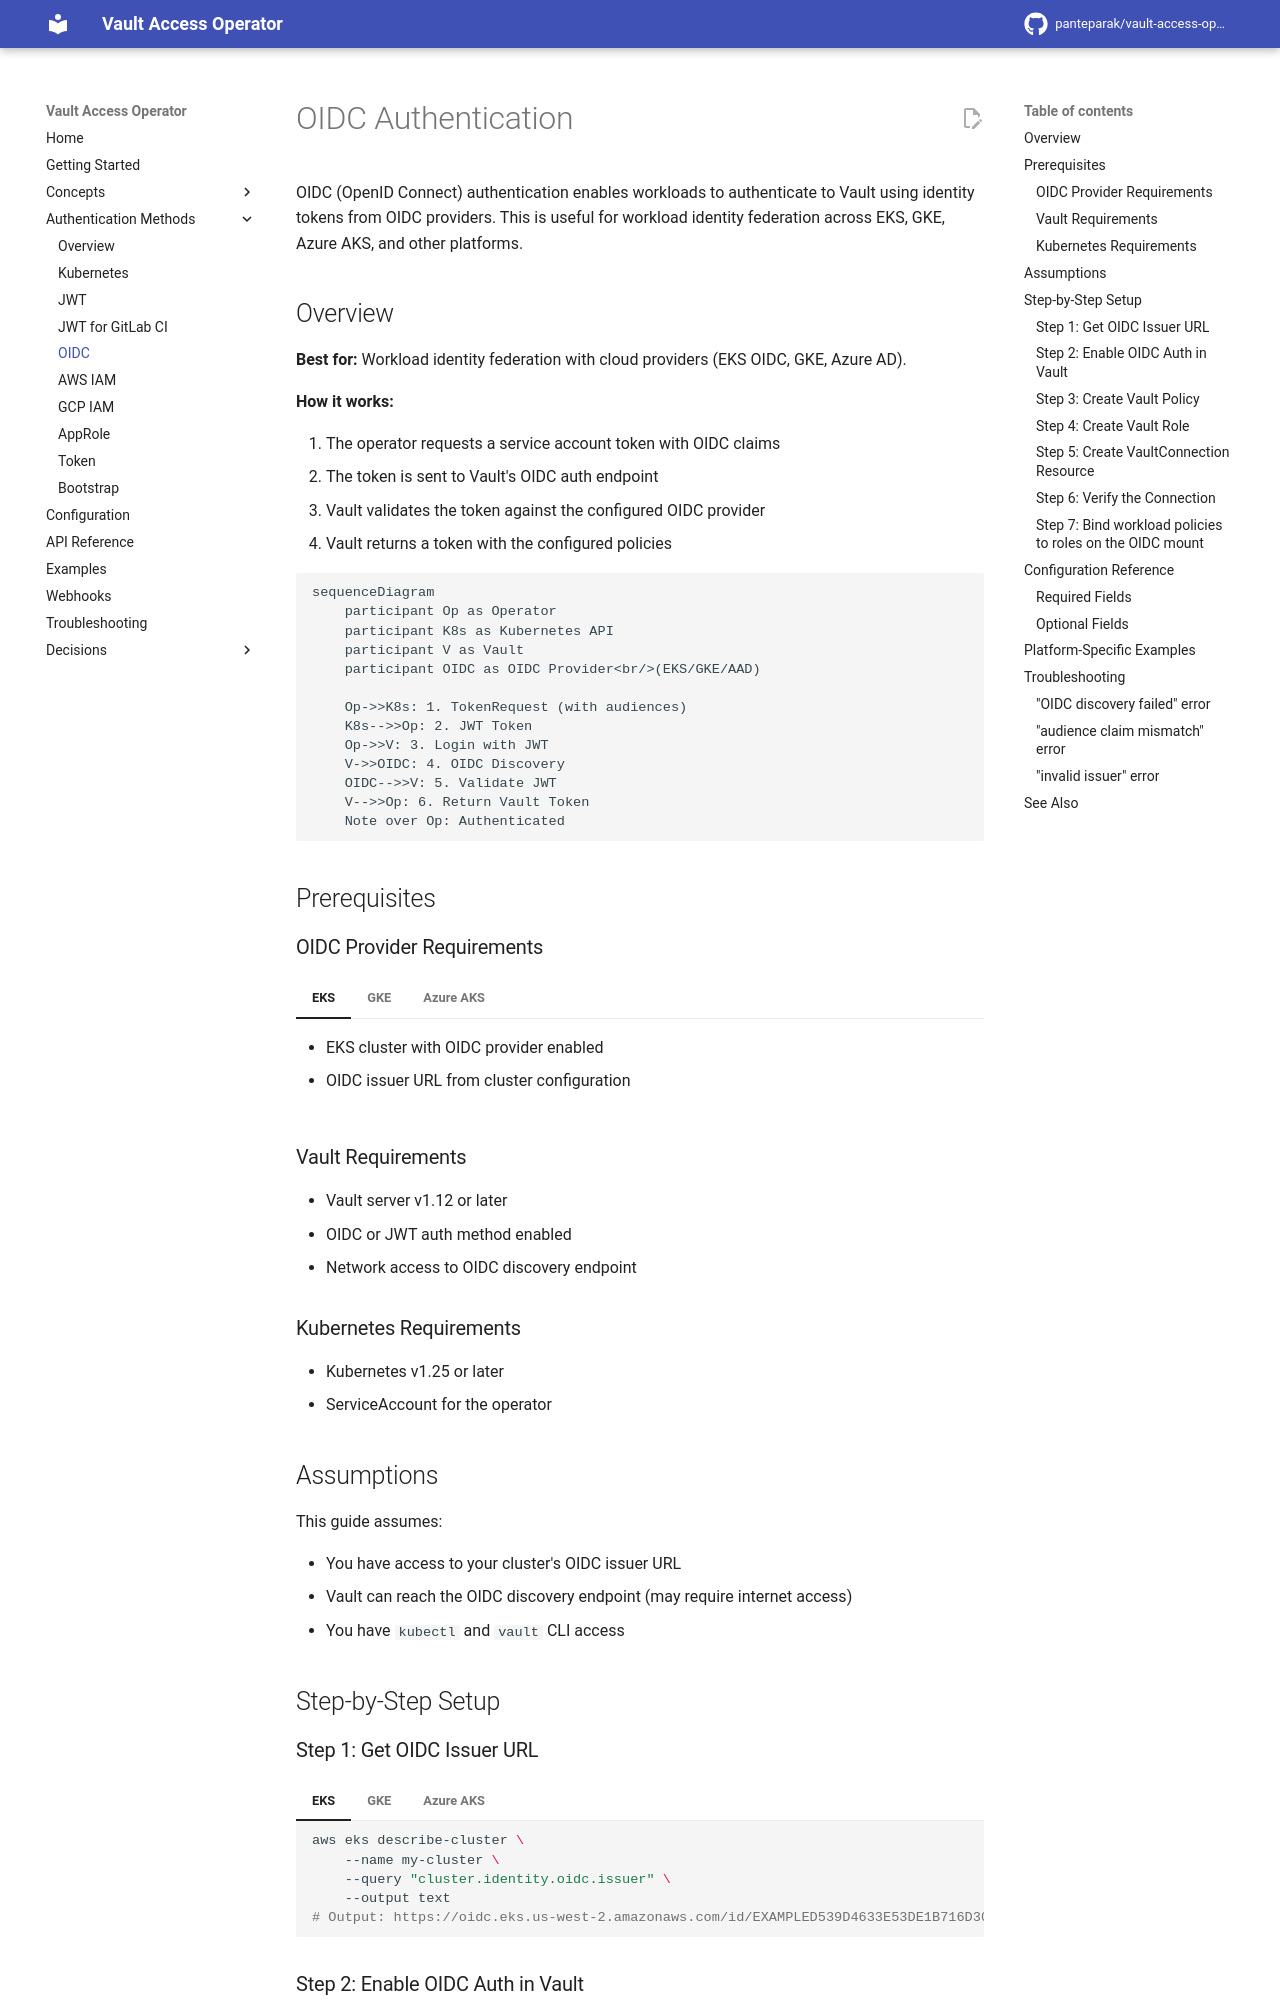

repository: panteparak/vault-access-operator · page: auth-methods/oidc/index.html · generator: mkdocs

# OIDC Authentication

OIDC (OpenID Connect) authentication enables workloads to authenticate to Vault using identity tokens from OIDC providers. This is useful for workload identity federation across EKS, GKE, Azure AKS, and other platforms.

## Overview

**Best for:** Workload identity federation with cloud providers (EKS OIDC, GKE, Azure AD).

**How it works:**

1. The operator requests a service account token with OIDC claims
2. The token is sent to Vault's OIDC auth endpoint
3. Vault validates the token against the configured OIDC provider
4. Vault returns a token with the configured policies

```mermaid
sequenceDiagram
    participant Op as Operator
    participant K8s as Kubernetes API
    participant V as Vault
    participant OIDC as OIDC Provider<br/>(EKS/GKE/AAD)

    Op->>K8s: 1. TokenRequest (with audiences)
    K8s-->>Op: 2. JWT Token
    Op->>V: 3. Login with JWT
    V->>OIDC: 4. OIDC Discovery
    OIDC-->>V: 5. Validate JWT
    V-->>Op: 6. Return Vault Token
    Note over Op: Authenticated
```

## Prerequisites

### OIDC Provider Requirements

=== "EKS"
    - EKS cluster with OIDC provider enabled
    - OIDC issuer URL from cluster configuration

=== "GKE"
    - GKE cluster (OIDC provider automatic)
    - Workload Identity enabled (recommended)

=== "Azure AKS"
    - AKS cluster with OIDC issuer enabled
    - Azure AD Workload Identity configured

### Vault Requirements

- Vault server v1.12 or later
- OIDC or JWT auth method enabled
- Network access to OIDC discovery endpoint

### Kubernetes Requirements

- Kubernetes v1.25 or later
- ServiceAccount for the operator

## Assumptions

This guide assumes:

- You have access to your cluster's OIDC issuer URL
- Vault can reach the OIDC discovery endpoint (may require internet access)
- You have `kubectl` and `vault` CLI access

## Step-by-Step Setup

### Step 1: Get OIDC Issuer URL

=== "EKS"
    ```bash
    aws eks describe-cluster \
        --name my-cluster \
        --query "cluster.identity.oidc.issuer" \
        --output text
    # Output: https://oidc.eks.us-west-2.amazonaws.com/id/EXAMPLED539D4633E53DE1B716D3041E
    ```

=== "GKE"
    ```bash
    gcloud container clusters describe my-cluster \
        --zone us-central1-a \
        --format="value(selfLink)"
    # Use: https://container.googleapis.com/v1/projects/PROJECT/locations/ZONE/clusters/CLUSTER
    ```

=== "Azure AKS"
    ```bash
    az aks show \
        --resource-group my-rg \
        --name my-cluster \
        --query "oidcIssuerProfile.issuerUrl" \
        --output tsv
    # Output: https://eastus.oic.prod-aks.azure.com/TENANT_ID/GUID/
    ```
